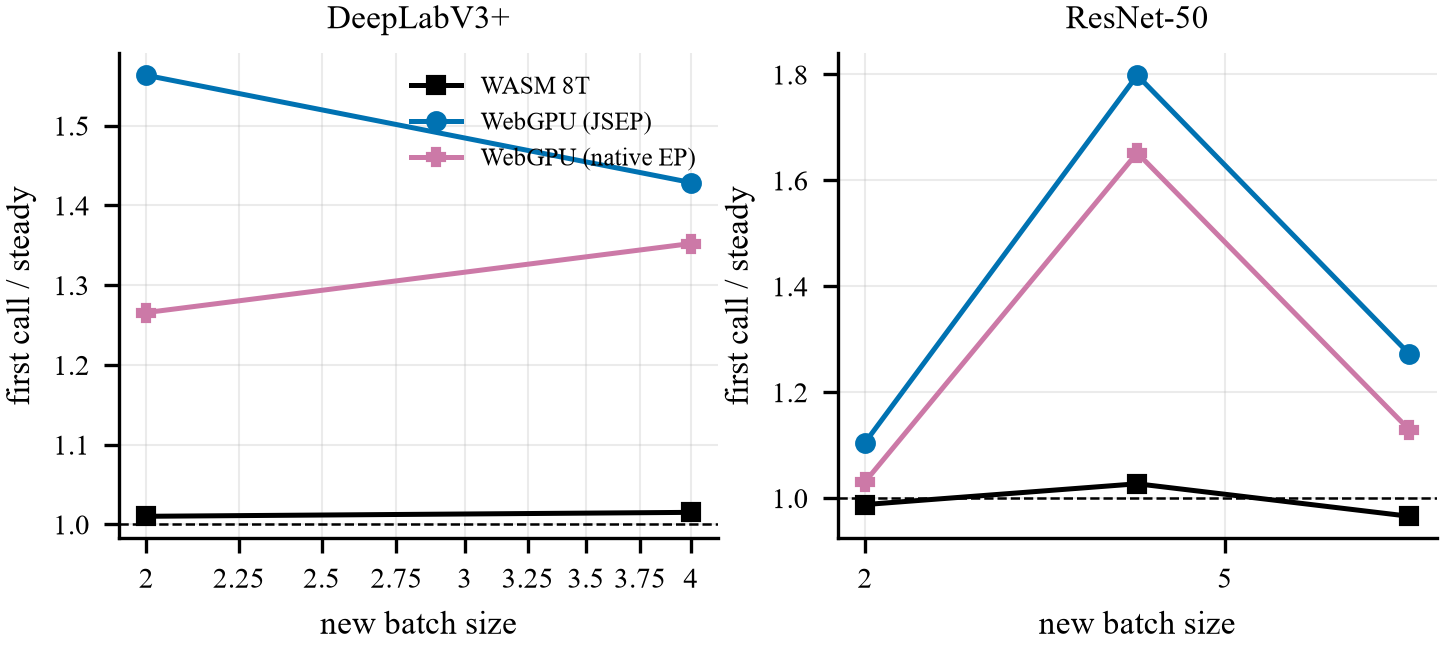

The data file committed next to this chart (first rows):
model, backend, shape_value, first_seen, revisit, steady, first_seen_x, revisit_x
deeplabv3p-resnet50-human, wasm-8t, 1.0, , 375.4, 378.4, , 0.9919
deeplabv3p-resnet50-human, wasm-8t, 2.0, 1972, 1941, 1952, 1.01, 0.9942
deeplabv3p-resnet50-human, wasm-8t, 4.0, 2137, 2113, 2106, 1.015, 1.003
deeplabv3p-resnet50-human, webgpu, 1.0, , 59.04, 55.08, , 1.072
deeplabv3p-resnet50-human, webgpu, 2.0, 190.9, 132.9, 122.1, 1.563, 1.088
deeplabv3p-resnet50-human, webgpu, 4.0, 339.8, 229.6, 237.9, 1.429, 0.9652
deeplabv3p-resnet50-human, webgpu-native, 1.0, , 60.06, 56.14, , 1.07
deeplabv3p-resnet50-human, webgpu-native, 2.0, 149.4, 123.6, 118.1, 1.266, 1.047
deeplabv3p-resnet50-human, webgpu-native, 4.0, 312.3, 231.8, 231, 1.352, 1.004
resnet50-v2, wasm-8t, 1.0, , 53.26, 54.72, , 0.9733
resnet50-v2, wasm-8t, 2.0, 178.8, 185.5, 181, 0.9876, 1.025
resnet50-v2, wasm-8t, 4.0, 245.6, 249.5, 239.2, 1.027, 1.043
resnet50-v2, wasm-8t, 8.0, 356, 355.9, 368.8, 0.9655, 0.9651
resnet50-v2, webgpu, 1.0, , 8.55, 8.758, , 0.9763
resnet50-v2, webgpu, 2.0, 13.09, 11.82, 11.85, 1.105, 0.9975
resnet50-v2, webgpu, 4.0, 34.48, 19.19, 19.17, 1.798, 1.001
resnet50-v2, webgpu, 8.0, 42.44, 33.51, 33.37, 1.272, 1.004
resnet50-v2, webgpu-native, 1.0, , 11.67, 11.24, , 1.038
resnet50-v2, webgpu-native, 2.0, 14.84, 13.84, 14.4, 1.031, 0.9608
resnet50-v2, webgpu-native, 4.0, 35.84, 21.31, 21.69, 1.652, 0.9823
resnet50-v2, webgpu-native, 8.0, 40.67, 37.51, 36.04, 1.129, 1.041
